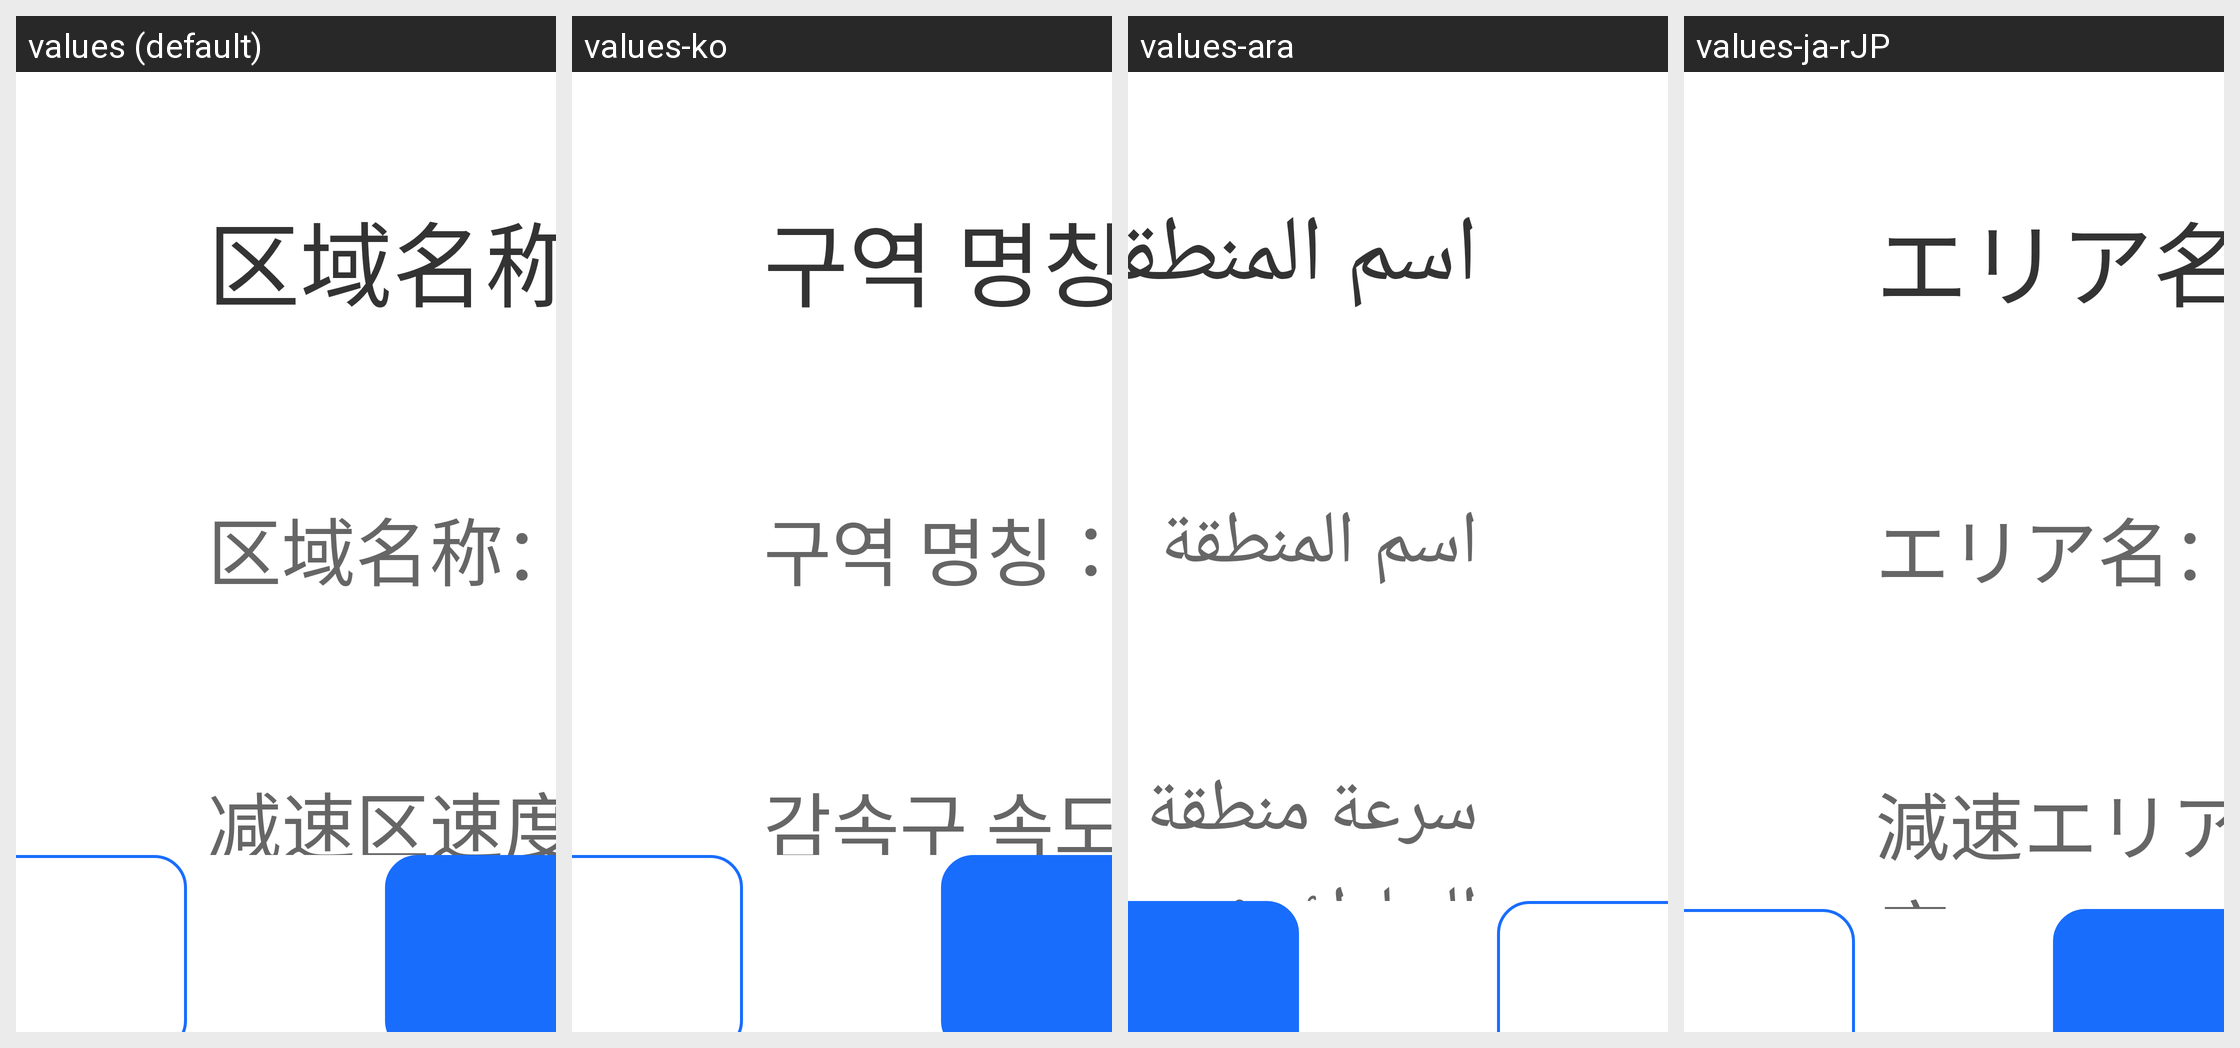

Locale-by-locale string values for the Android screen shown in this grid:
Android screen res/layout/dialog_edit.xml rendered under 4 locales, left to right: values (default), values-ko, values-ara, values-ja-rJP. Device: Nexus 5 (rendered at 1080×1920; each locale shown at half size, 540×960, under a caption strip naming it); theme Theme.SelfChassisDemo.
Other locales in the repository, not shown: values-de, values-en, values-es, values-in, values-iw-rIL, values-ru, values-th, values-tr, values-zh-rCN, values-zh-rTW.
Strings drawn on this screen, with the default value and each locale's value (text and hints the layout hard-codes, and strings that could not be matched under every locale, appear in the picture but are not listed):

txt_area_name
  values: 区域名称
  values-ko: 구역 명칭
  values-ara: اسم المنطقة
  values-ja-rJP: エリア名

txt_area_sub_name
  values: 区域名称：
  values-ko: 구역 명칭：
  values-ara: اسم المنطقة：
  values-ja-rJP: エリア名：

deceleration_zone_speed
  values: 减速区速度：
  values-ko: 감속구 속도：
  values-ara: سرعة منطقة التباطؤ：
  values-ja-rJP: 減速エリア速度：
